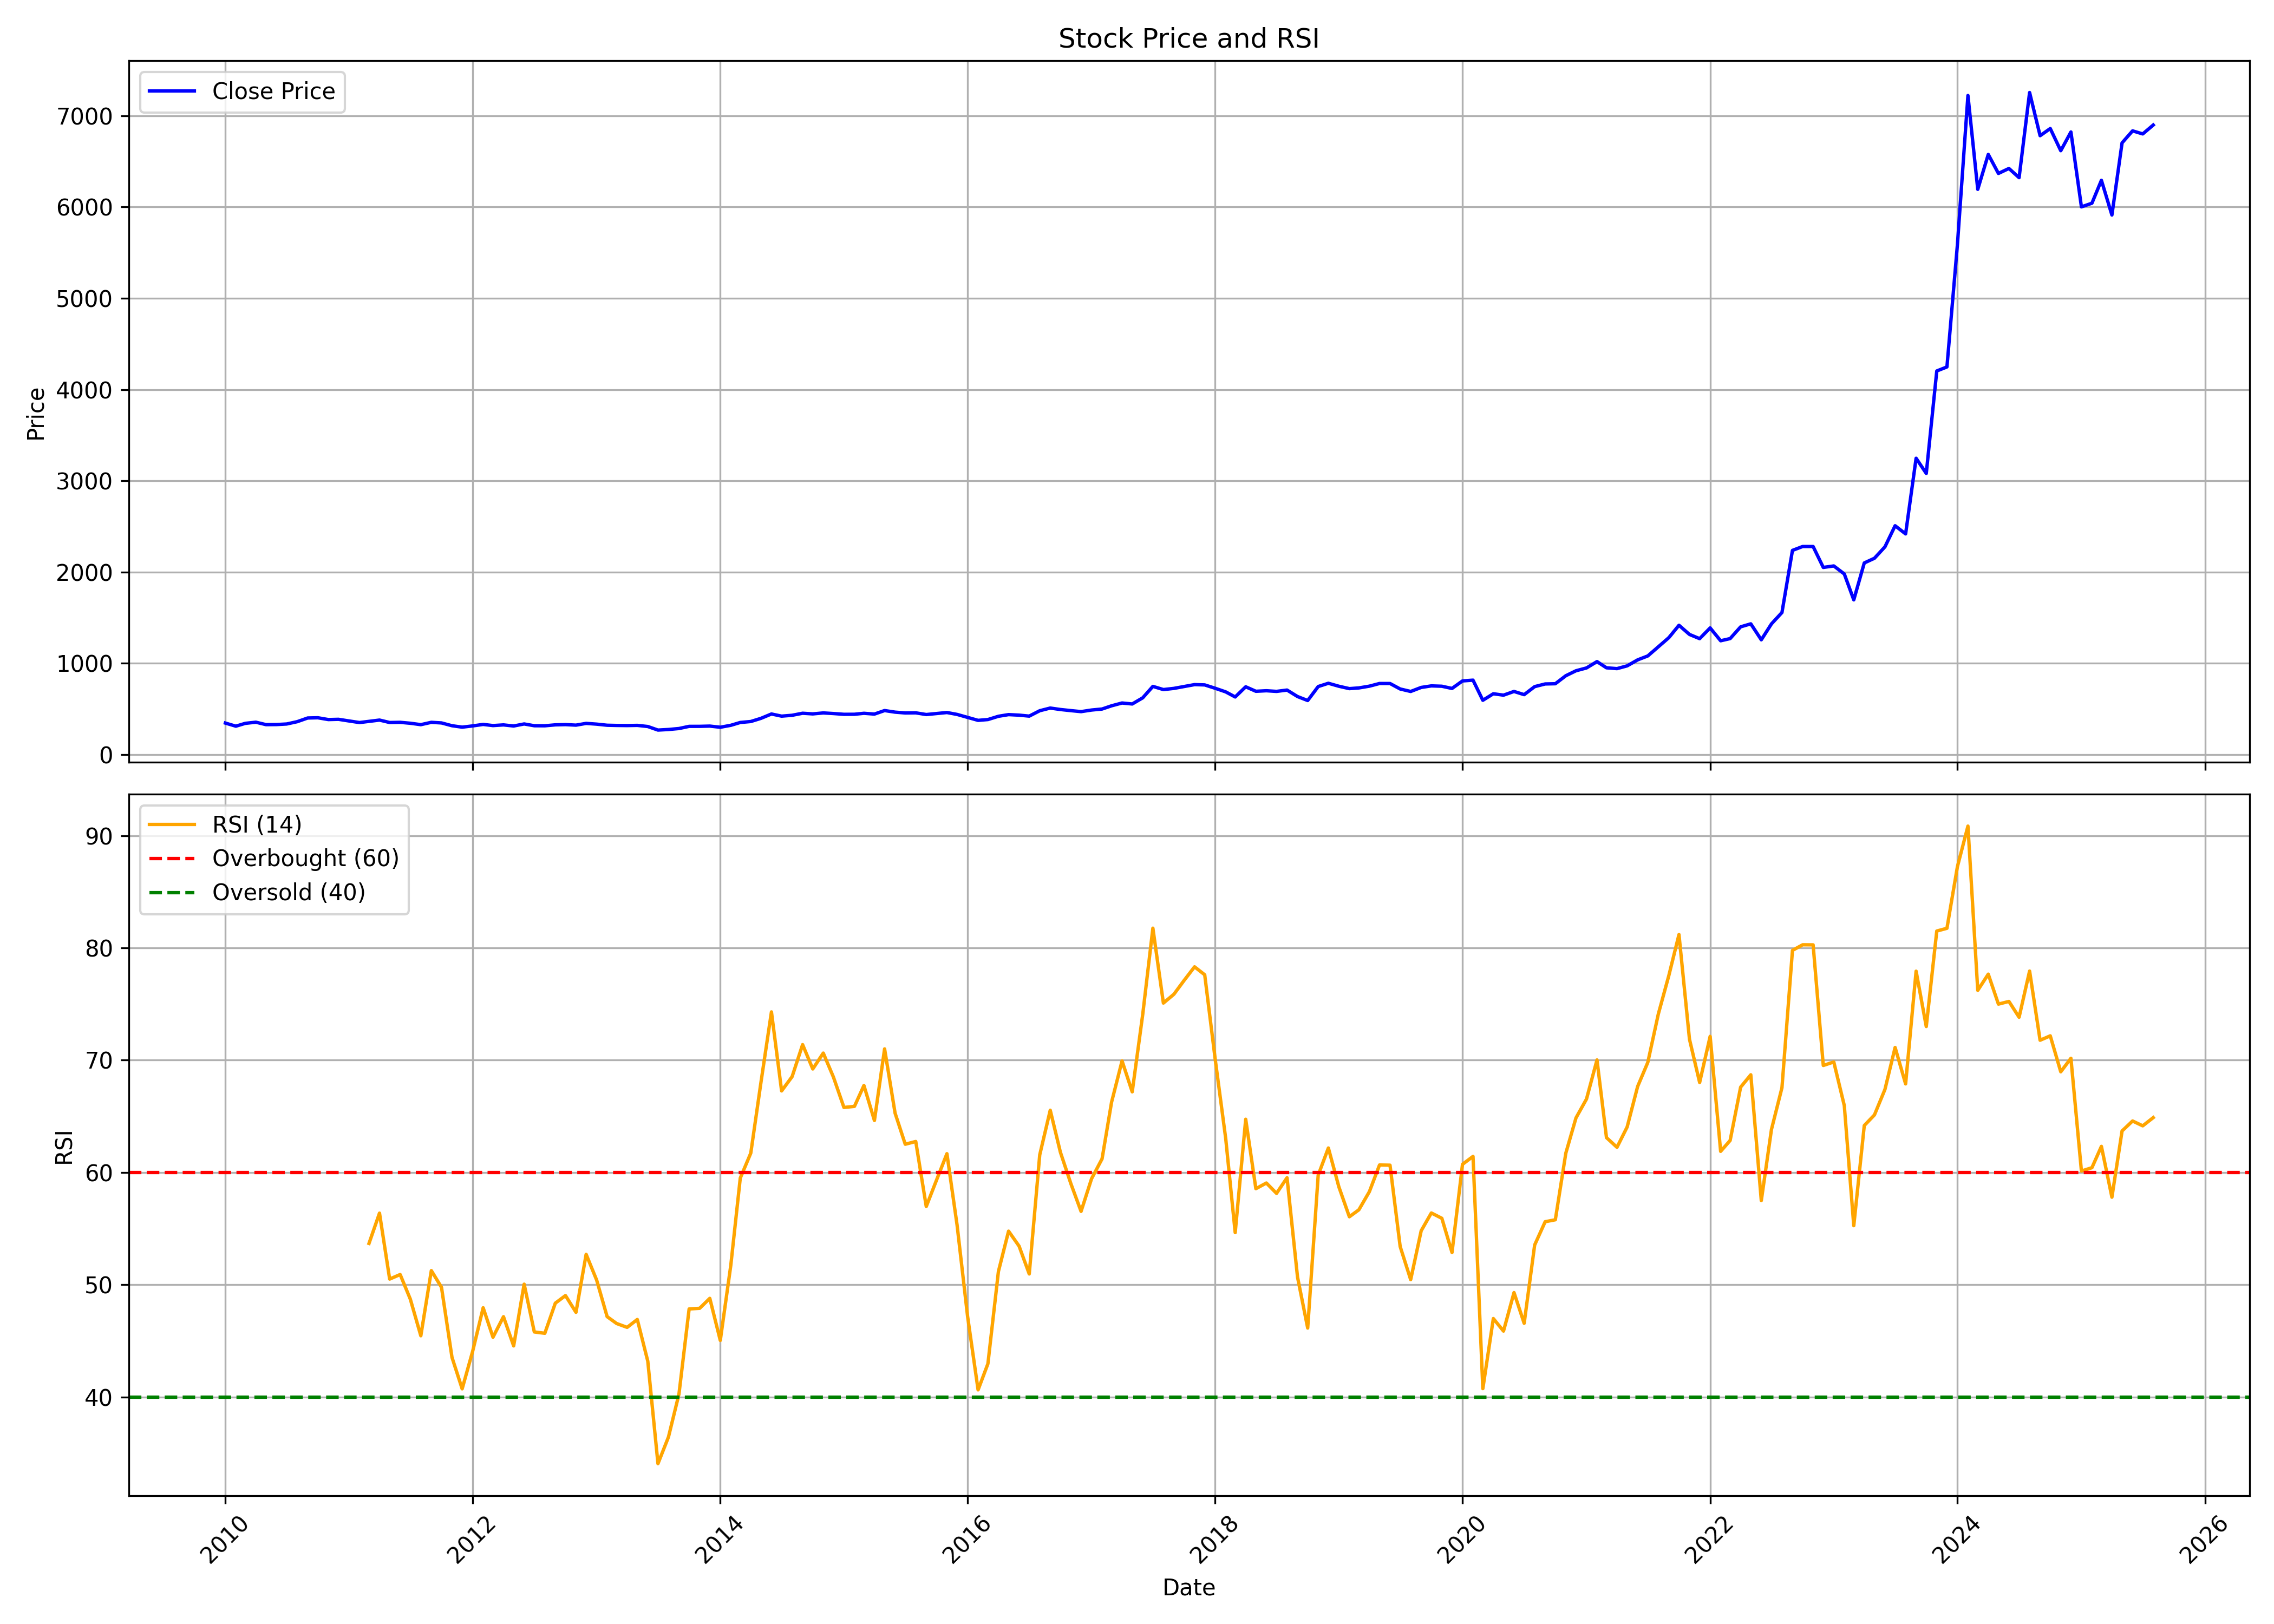

The data file committed next to this chart (first rows):
, date, symbol, open, high, low, close, volume, rsi
0, 2010-01-01, TATAINVEST, 320.1, 376.9, 304.9, 345, 1098686, 
1, 2010-02-01, TATAINVEST, 341.9, 349.6, 299.5, 310.9, 240971, 
2, 2010-03-01, TATAINVEST, 320.2, 368.9, 320.2, 342, 574027, 
3, 2010-04-01, TATAINVEST, 341.2, 367.4, 339.1, 354.5, 290589, 
4, 2010-05-01, TATAINVEST, 352.9, 370.9, 316.3, 327.7, 230496, 
5, 2010-06-01, TATAINVEST, 327.9, 342.5, 312.1, 328.7, 115658, 
6, 2010-07-01, TATAINVEST, 325.9, 357.9, 322.5, 334.8, 410550, 
7, 2010-08-01, TATAINVEST, 334.3, 403.8, 330.8, 360.1, 1644163, 
8, 2010-09-01, TATAINVEST, 363.6, 443.8, 357.2, 400.5, 1539007, 
9, 2010-10-01, TATAINVEST, 399.5, 429.2, 398.7, 403.1, 400983, 
10, 2010-11-01, TATAINVEST, 402.2, 432.5, 366.1, 383.3, 570808, 
11, 2010-12-01, TATAINVEST, 381.4, 399.4, 355.7, 386.1, 171629, 
12, 2011-01-01, TATAINVEST, 391, 403.5, 355.9, 368, 177907, 
13, 2011-02-01, TATAINVEST, 369.1, 384.8, 328, 350.7, 219766, 
14, 2011-03-01, TATAINVEST, 367.1, 414.3, 350.1, 363.4, 180181, 53.68
15, 2011-04-01, TATAINVEST, 363.4, 403.5, 360.7, 377.8, 180654, 56.38
16, 2011-05-01, TATAINVEST, 382.4, 382.4, 333.6, 351.1, 177089, 50.5
17, 2011-06-01, TATAINVEST, 353.5, 395.7, 337.1, 353.1, 840257, 50.91
18, 2011-07-01, TATAINVEST, 357, 371.3, 341.8, 343, 99344, 48.71
19, 2011-08-01, TATAINVEST, 346.3, 377.1, 304.7, 327.5, 157633, 45.45
20, 2011-09-01, TATAINVEST, 327.5, 386.9, 321.5, 353.1, 353002, 51.26
21, 2011-10-01, TATAINVEST, 350, 353.3, 330.2, 346.5, 71624, 49.77
22, 2011-11-01, TATAINVEST, 343.6, 353.1, 283.5, 315.8, 98729, 43.52
23, 2011-12-01, TATAINVEST, 314.2, 331.4, 292.1, 300.2, 71528, 40.72
24, 2012-01-01, TATAINVEST, 300.7, 322.8, 297.8, 313.7, 89531, 44.07
25, 2012-02-01, TATAINVEST, 313.5, 367.8, 312, 330.2, 323825, 47.94
26, 2012-03-01, TATAINVEST, 328.5, 333.2, 309.2, 317.4, 160887, 45.32
27, 2012-04-01, TATAINVEST, 318.1, 336, 315, 324.9, 89710, 47.15
28, 2012-05-01, TATAINVEST, 324.9, 327.8, 308.6, 312.7, 92102, 44.55
29, 2012-06-01, TATAINVEST, 316.4, 339.2, 310.7, 335.3, 142474, 50.05
30, 2012-07-01, TATAINVEST, 337.8, 354.7, 308.5, 315.6, 231079, 45.79
31, 2012-08-01, TATAINVEST, 323.5, 332.1, 313.9, 315.1, 76704, 45.67
32, 2012-09-01, TATAINVEST, 316.3, 328.6, 313, 325.4, 105881, 48.36
33, 2012-10-01, TATAINVEST, 327.1, 343.4, 318.4, 328, 173508, 49.03
34, 2012-11-01, TATAINVEST, 326.4, 357.4, 319.3, 322.3, 301397, 47.54
35, 2012-12-01, TATAINVEST, 322.5, 368.5, 322.5, 341.5, 230460, 52.71
36, 2013-01-01, TATAINVEST, 341.9, 353.7, 331.9, 333.2, 172924, 50.41
37, 2013-02-01, TATAINVEST, 332.3, 350.7, 320.5, 321.1, 128680, 47.15
38, 2013-03-01, TATAINVEST, 321.1, 337.5, 306.9, 318.8, 130484, 46.54
39, 2013-04-01, TATAINVEST, 316.4, 329.1, 313.6, 317.6, 80231, 46.2
40, 2013-05-01, TATAINVEST, 317.6, 336.7, 315.8, 319.6, 170457, 46.9
41, 2013-06-01, TATAINVEST, 319.3, 325.6, 302, 307.2, 79267, 43.18
42, 2013-07-01, TATAINVEST, 310.1, 322, 267, 268.1, 129201, 34.06
43, 2013-08-01, TATAINVEST, 281.4, 290.3, 265.3, 274.5, 110249, 36.43
44, 2013-09-01, TATAINVEST, 271.5, 301.8, 266.8, 285.1, 93102, 40.26
45, 2013-10-01, TATAINVEST, 285.9, 313.6, 282.9, 308.9, 87702, 47.84
46, 2013-11-01, TATAINVEST, 306.7, 321, 303, 309, 104015, 47.9
47, 2013-12-01, TATAINVEST, 317.8, 328.1, 305.2, 311.8, 209108, 48.78
48, 2014-01-01, TATAINVEST, 311.8, 316.6, 295.2, 299.2, 134214, 45.04
49, 2014-02-01, TATAINVEST, 299.8, 333.4, 294.7, 320.4, 860475, 51.72
50, 2014-03-01, TATAINVEST, 318.2, 387.6, 316.4, 351.5, 3918568, 59.5
51, 2014-04-01, TATAINVEST, 348.9, 378.7, 346.9, 361.9, 1032531, 61.72
52, 2014-05-01, TATAINVEST, 361.9, 436.5, 353.4, 396.6, 1123133, 68.02
53, 2014-06-01, TATAINVEST, 395.6, 455.4, 390.3, 444.6, 1123470, 74.3
54, 2014-07-01, TATAINVEST, 443.1, 462.3, 401, 420.9, 1463450, 67.26
55, 2014-08-01, TATAINVEST, 433.9, 449.8, 414.4, 430.2, 743150, 68.53
56, 2014-09-01, TATAINVEST, 436.3, 479.2, 428, 452.6, 1485891, 71.39
57, 2014-10-01, TATAINVEST, 453.1, 460.9, 422.3, 445.4, 359084, 69.22
58, 2014-11-01, TATAINVEST, 447.5, 479.9, 438.9, 456, 723956, 70.63
59, 2014-12-01, TATAINVEST, 457.7, 472.8, 415.7, 449.3, 383390, 68.49
... 128 more rows
